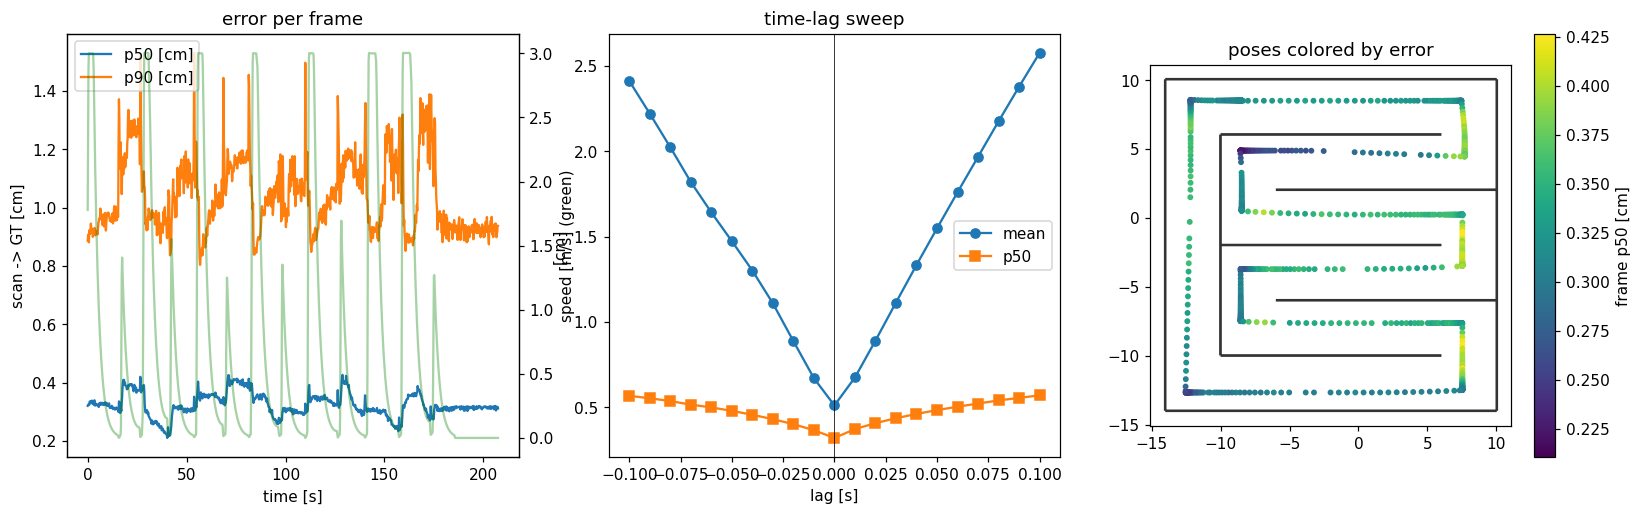

Data behind this chart, as committed beside it:
frame_id, t_s, speed, yawrate, pts, p50_m, p90_m, bad_frac
0, 0.000, 1.779, 0.000, 4000, 0.0032, 0.0089, 0.0000
1, 0.200, 2.279, -0.000, 4000, 0.0032, 0.0090, 0.0000
2, 0.400, 2.890, -0.000, 4000, 0.0033, 0.0091, 0.0000
3, 0.600, 3.000, -0.000, 4000, 0.0032, 0.0088, 0.0000
4, 0.800, 3.000, -0.000, 4000, 0.0033, 0.0092, 0.0000
5, 1.000, 3.000, 0.000, 4000, 0.0034, 0.0091, 0.0000
6, 1.200, 3.000, 0.000, 4000, 0.0033, 0.0091, 0.0000
7, 1.400, 3.000, 0.000, 4000, 0.0033, 0.0092, 0.0000
8, 1.600, 3.000, -0.000, 4000, 0.0034, 0.0095, 0.0000
9, 1.800, 3.000, -0.000, 4000, 0.0033, 0.0093, 0.0000
10, 2.000, 3.000, -0.000, 4000, 0.0033, 0.0091, 0.0000
11, 2.200, 3.000, 0.000, 4000, 0.0034, 0.0093, 0.0000
12, 2.400, 3.000, 0.000, 4000, 0.0033, 0.0092, 0.0000
13, 2.600, 3.000, -0.000, 4000, 0.0033, 0.0090, 0.0000
14, 2.800, 2.989, 0.000, 4000, 0.0033, 0.0091, 0.0000
15, 3.000, 2.882, 0.000, 4000, 0.0032, 0.0091, 0.0000
16, 3.200, 2.677, -0.000, 4000, 0.0033, 0.0091, 0.0000
17, 3.400, 2.469, -0.000, 4000, 0.0034, 0.0093, 0.0000
18, 3.600, 2.277, 0.000, 4000, 0.0032, 0.0091, 0.0000
19, 3.800, 2.100, 0.000, 4000, 0.0032, 0.0090, 0.0000
20, 4.000, 1.937, -0.000, 4000, 0.0032, 0.0091, 0.0000
21, 4.200, 1.786, -0.000, 4000, 0.0033, 0.0091, 0.0000
22, 4.400, 1.647, -0.000, 4000, 0.0032, 0.0091, 0.0000
23, 4.600, 1.519, 0.000, 4000, 0.0033, 0.0092, 0.0000
24, 4.800, 1.401, -0.000, 4000, 0.0033, 0.0092, 0.0000
25, 5.000, 1.294, 0.000, 4000, 0.0032, 0.0091, 0.0000
26, 5.400, 1.100, -0.000, 4000, 0.0032, 0.0095, 0.0000
27, 5.600, 1.013, 0.000, 4000, 0.0032, 0.0095, 0.0000
28, 5.800, 0.935, 0.000, 4000, 0.0033, 0.0096, 0.0000
29, 6.000, 0.862, -0.000, 4000, 0.0033, 0.0096, 0.0000
30, 6.200, 0.795, -0.000, 4000, 0.0032, 0.0096, 0.0000
31, 6.400, 0.733, -0.000, 4000, 0.0033, 0.0100, 0.0000
32, 6.600, 0.676, -0.000, 4000, 0.0033, 0.0096, 0.0000
33, 6.800, 0.625, 0.000, 4000, 0.0033, 0.0097, 0.0000
34, 7.200, 0.531, 0.000, 4000, 0.0033, 0.0096, 0.0000
35, 7.400, 0.489, 0.000, 4000, 0.0033, 0.0094, 0.0000
36, 7.600, 0.452, -0.000, 4000, 0.0033, 0.0095, 0.0000
37, 7.800, 0.416, 0.000, 4000, 0.0033, 0.0094, 0.0000
38, 8.000, 0.384, 0.000, 4000, 0.0032, 0.0098, 0.0000
39, 8.200, 0.354, 0.000, 4000, 0.0032, 0.0094, 0.0000
40, 8.400, 0.327, 0.000, 4000, 0.0033, 0.0094, 0.0000
41, 8.600, 0.301, -0.000, 4000, 0.0033, 0.0097, 0.0000
42, 8.800, 0.278, -0.000, 4000, 0.0033, 0.0098, 0.0000
43, 9.000, 0.256, -0.000, 4000, 0.0033, 0.0097, 0.0000
44, 9.200, 0.236, -0.000, 4000, 0.0032, 0.0092, 0.0000
45, 9.400, 0.218, 0.000, 4000, 0.0032, 0.0095, 0.0000
46, 9.600, 0.201, 0.000, 4000, 0.0033, 0.0096, 0.0000
47, 9.800, 0.186, -0.000, 4000, 0.0032, 0.0098, 0.0000
48, 10.2, 0.158, -0.000, 4000, 0.0033, 0.0098, 0.0000
49, 10.4, 0.146, -0.000, 4000, 0.0032, 0.0097, 0.0000
50, 10.6, 0.134, -0.000, 4000, 0.0032, 0.0098, 0.0000
51, 10.8, 0.124, -0.000, 4000, 0.0033, 0.0098, 0.0000
52, 11, 0.114, -0.000, 4000, 0.0032, 0.0097, 0.0000
53, 11.2, 0.105, 0.000, 4000, 0.0031, 0.0096, 0.0000
54, 11.4, 0.097, 0.000, 4000, 0.0031, 0.0096, 0.0000
55, 11.6, 0.090, 0.000, 4000, 0.0032, 0.0096, 0.0000
56, 11.8, 0.083, -0.000, 4000, 0.0031, 0.0095, 0.0000
57, 12, 0.076, 0.000, 4000, 0.0032, 0.0097, 0.0000
58, 12.2, 0.070, 0.000, 4000, 0.0032, 0.0096, 0.0000
59, 12.4, 0.065, 0.000, 4000, 0.0032, 0.0098, 0.0000
... 888 more rows
